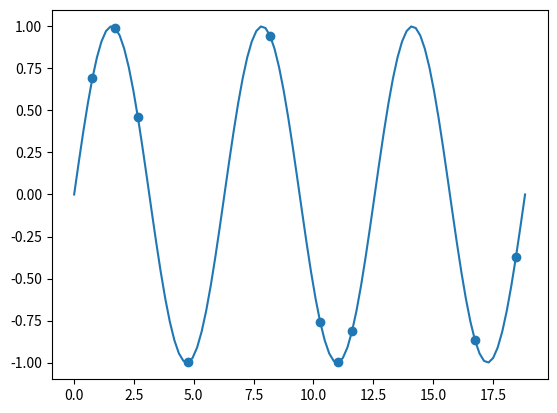

The script that saved this image: (Note: this script raises an exception after producing the figure.)
import numpy as np
import matplotlib.pyplot as plt



def make_poly(X, deg):
    n = len(X)
    data = [np.ones(n)]
    for d in xrange(deg):
        data.append(X**(d+1))
    return np.vstack(data).T


def fit(X, Y):
    return np.linalg.solve(X.T.dot(X), X.T.dot(Y))


def fit_and_display(X, Y, sample, deg):
    N = len(X)
    train_idx = np.random.choice(N, sample)
    Xtrain = X[train_idx]
    Ytrain = Y[train_idx]

    plt.scatter(Xtrain, Ytrain)
    plt.show()

    # fit polynomial
    Xtrain_poly = make_poly(Xtrain, deg)
    w = fit(Xtrain_poly, Ytrain)

    # display the polynomial
    X_poly = make_poly(X, deg)
    Y_hat = X_poly.dot(w)
    plt.plot(X, Y)
    plt.plot(X, Y_hat)
    plt.scatter(Xtrain, Ytrain)
    plt.title("deg = %d" % deg)
    plt.show()


def get_mse(Y, Yhat):
    d = Y - Yhat
    return d.dot(d) / len(d)


def plot_train_vs_test_curves(X, Y, sample=20, max_deg=20):
    N = len(X)
    train_idx = np.random.choice(N, sample)
    Xtrain = X[train_idx]
    Ytrain = Y[train_idx]

    test_idx = [idx for idx in xrange(N) if idx not in train_idx]
    # test_idx = np.random.choice(N, sample)
    Xtest = X[test_idx]
    Ytest = Y[test_idx]

    mse_trains = []
    mse_tests = []
    for deg in xrange(max_deg+1):
        Xtrain_poly = make_poly(Xtrain, deg)
        w = fit(Xtrain_poly, Ytrain)
        Yhat_train = Xtrain_poly.dot(w)
        mse_train = get_mse(Ytrain, Yhat_train)

        Xtest_poly = make_poly(Xtest, deg)
        Yhat_test = Xtest_poly.dot(w)
        mse_test = get_mse(Ytest, Yhat_test)

        mse_trains.append(mse_train)
        mse_tests.append(mse_test)

    plt.plot(mse_trains, label="train mse")
    plt.plot(mse_tests, label="test mse")
    plt.legend()
    plt.show()

    plt.plot(mse_trains, label="train mse")
    plt.legend()
    plt.show()

if __name__ == "__main__":
    # make up some data and plot it
    N = 100
    X = np.linspace(0, 6*np.pi, N)
    Y = np.sin(X)

    plt.plot(X, Y)
    plt.show()

    for deg in (5, 6, 7, 8, 9, 10, 11, 12, 13, 14, 15):
        fit_and_display(X, Y, 10, deg)
    plot_train_vs_test_curves(X, Y)
